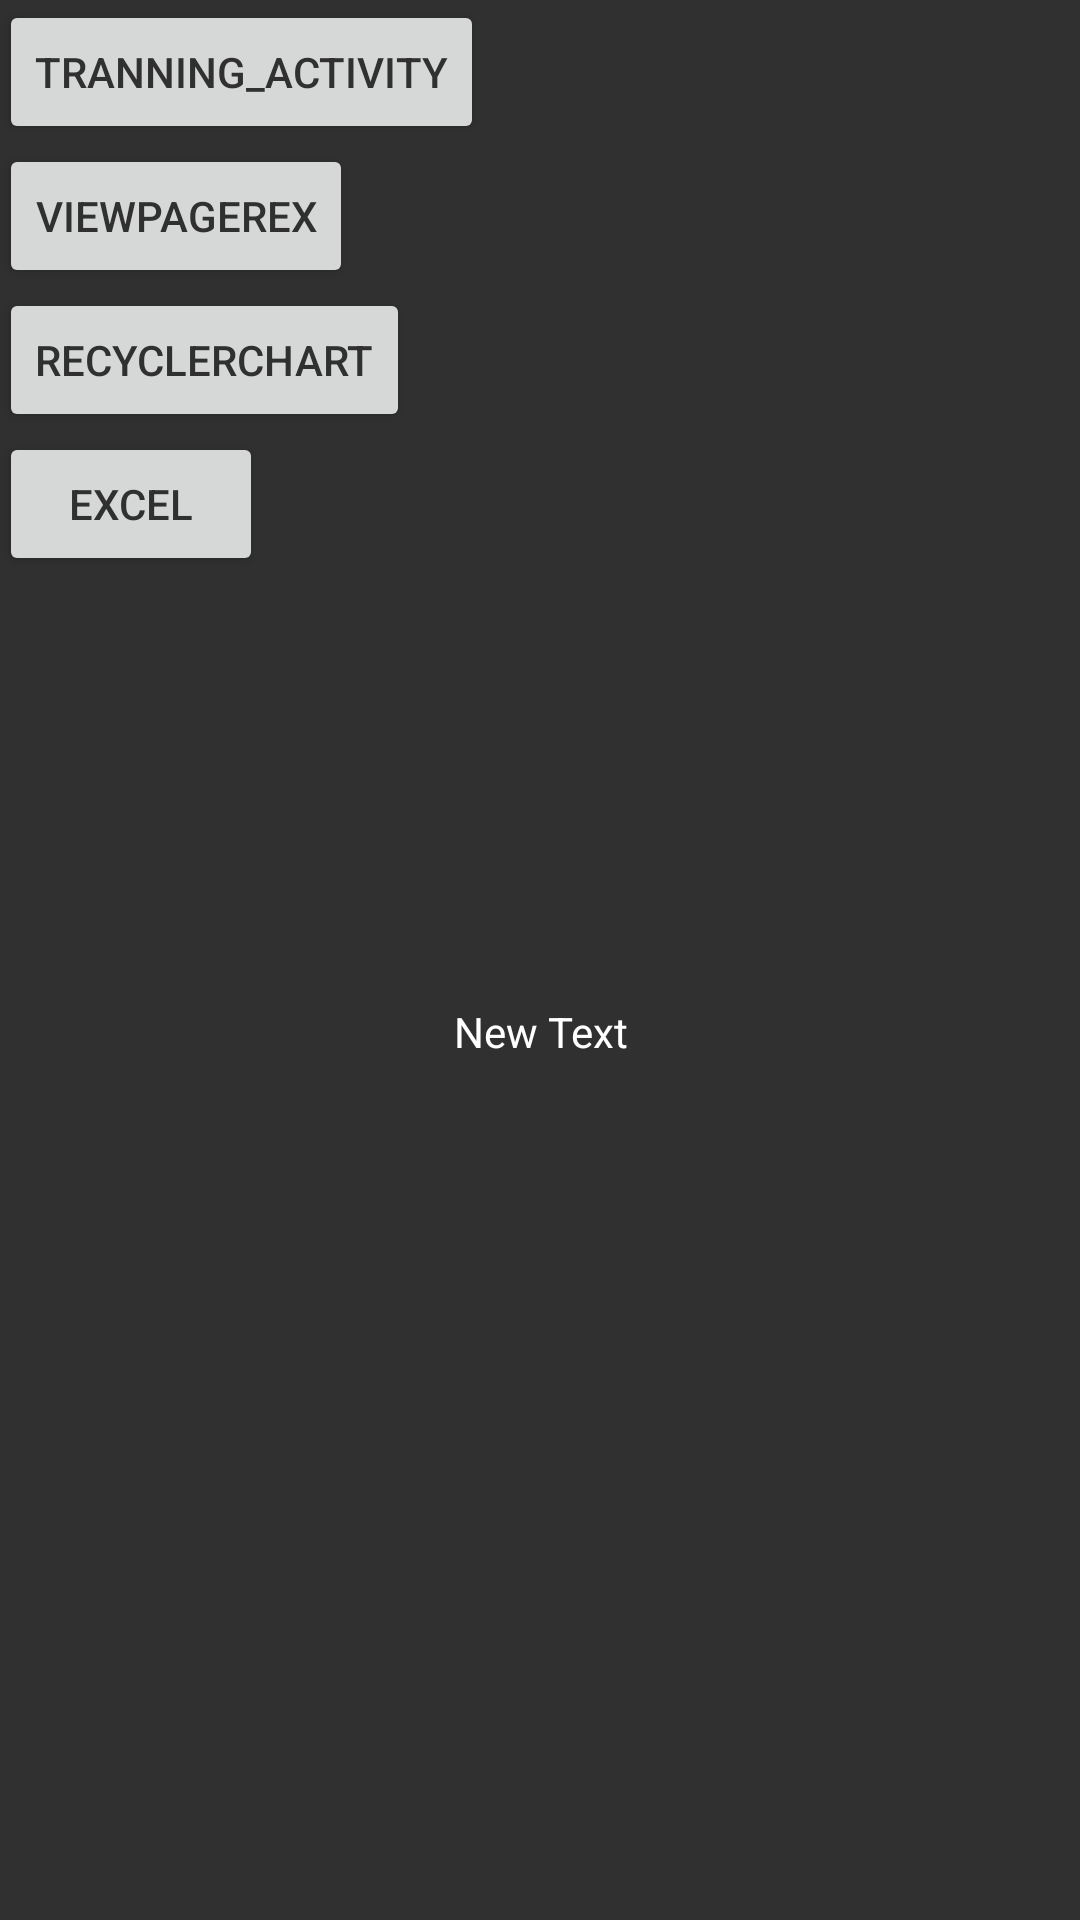

Reconstruct the res/layout file that produces this screen, plus the resources it refers to.
<!-- AndroidManifest.xml: application theme QlipTheme -->
<!-- res/layout/activity_main.xml -->
<?xml version="1.0" encoding="utf-8"?>
<RelativeLayout xmlns:android="http://schemas.android.com/apk/res/android"
    xmlns:tools="http://schemas.android.com/tools"
    android:background="@color/qlip_main_dark_3"
    android:layout_width="match_parent"
    android:layout_height="match_parent"
    android:paddingBottom="@dimen/activity_vertical_margin"
    android:paddingLeft="@dimen/activity_horizontal_margin"
    android:paddingRight="@dimen/activity_horizontal_margin"
    android:paddingTop="@dimen/activity_vertical_margin"
    tools:context="com.example.tenqube.qlip_review_one.MainActivity">

    <Button
        android:textColor="@color/qlip_main_dark_3"
        android:layout_width="wrap_content"
        android:layout_height="wrap_content"
        android:text="Tranning_Activity"
        android:id="@+id/btn_tranning"
        android:layout_alignParentLeft="true"
        android:layout_alignParentStart="true" />

    <TextView
        android:textColor="@color/white"
        android:gravity="center"
        android:layout_width="match_parent"
        android:layout_height="match_parent"
        android:text="New Text"
        android:id="@+id/textView"
        android:layout_below="@+id/btn_tranning"
        android:layout_centerHorizontal="true" />

    <Button
        android:textColor="@color/qlip_main_dark_3"
        android:layout_width="wrap_content"
        android:layout_height="wrap_content"
        android:text="카드 삭제"
        android:id="@+id/btn_delete"
        android:visibility="gone"
        android:layout_alignBottom="@+id/btn_tranning"
        android:layout_toRightOf="@+id/btn_tranning"
        android:layout_toEndOf="@+id/btn_tranning" />

    <Button
        android:textColor="@color/qlip_main_dark_3"
        android:layout_width="wrap_content"
        android:layout_height="wrap_content"
        android:text="카드 수정"
        android:id="@+id/btn_update"
        android:visibility="gone"
        android:layout_alignBottom="@+id/btn_tranning"
        android:layout_toRightOf="@+id/btn_delete"
        android:layout_toEndOf="@+id/btn_delete" />

    <Button
        android:textColor="@color/qlip_main_dark_3"
        android:layout_width="wrap_content"
        android:layout_height="wrap_content"
        android:text="ViewPagerEX"
        android:id="@+id/btn_pager"
        android:layout_below="@+id/btn_tranning"
        android:layout_alignParentLeft="true"
        android:layout_alignParentStart="true" />

    <Button
        android:textColor="@color/qlip_main_dark_3"
        android:layout_width="wrap_content"
        android:layout_height="wrap_content"
        android:text="RecyclerChart"
        android:id="@+id/btn_chart"
        android:layout_below="@+id/btn_pager"
        android:layout_alignParentLeft="true"
        android:layout_alignParentStart="true" />

    <Button
        android:textColor="@color/qlip_main_dark_3"
        android:layout_width="wrap_content"
        android:layout_height="wrap_content"
        android:text="Excel"
        android:id="@+id/btn_excel"
        android:layout_below="@+id/btn_chart"
        android:layout_alignParentLeft="true"
        android:layout_alignParentStart="true" />

</RelativeLayout>
<!-- resources referenced by this layout -->
<resources>
  <color name="qlip_main_dark_3">#303030</color>
  <color name="white">#ffffffff</color>
  <style name="QlipTheme" parent="AppBaseTheme">
  
          <item name="android:textColorPrimary">@android:color/white</item>
          <item name="drawerArrowStyle">@style/DrawerArrowStyle</item>
          <item name="android:windowContentOverlay">@null</item>
          <item name="windowActionBar">false</item>
  
          
          <item name="colorPrimary">@color/qlip_main_black_lv0</item>
          <item name="colorPrimaryDark">@color/colorPrimary</item>
          <item name="colorAccent">@color/qlip_main_green</item>
  
          <item name="android:statusBarColor" tools:targetApi="21">@color/qlip_main_black_lv0</item>
          <item name="android:navigationBarColor" tools:targetApi="21">@color/qlip_main_black_lv0</item>
          <item name="android:windowDrawsSystemBarBackgrounds" tools:targetApi="21">true</item>
          <item name="android:textAppearanceLargePopupMenu">@style/myPopupMenuTextAppearanceLarge</item>
          <item name="android:textAppearanceSmallPopupMenu">@style/myPopupMenuTextAppearanceSmall</item>
  
      </style>
  <style name="AppBaseTheme" parent="@style/Theme.AppCompat.Light.NoActionBar">
      </style>
  <style name="DrawerArrowStyle" parent="Widget.AppCompat.DrawerArrowToggle">
          <item name="spinBars">true</item>
          <item name="color">@color/white</item>
      </style>
  <color name="qlip_main_black_lv0">#212121</color>
  <color name="colorPrimary">#424242</color>
  <color name="qlip_main_green">#00a468</color>
  <style name="myPopupMenuTextAppearanceLarge" parent="@style/TextAppearance.AppCompat.Light.Widget.PopupMenu.Large">
          <item name="android:textColor">#000000</item>
      </style>
  <style name="myPopupMenuTextAppearanceSmall" parent="@style/TextAppearance.AppCompat.Light.Widget.PopupMenu.Small">
          <item name="android:textColor">#000000</item>
      </style>
</resources>
